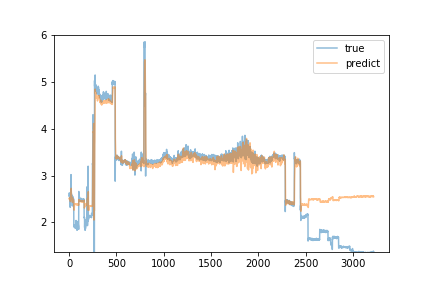

The table this chart was drawn from, first rows:
predict, true
2.51, 2.57
2.495, 2.63
2.491, 2.55
2.507, 2.54
2.519, 2.55
2.509, 2.58
2.513, 2.55
2.509, 2.56
2.5, 2.57
2.506, 2.6
2.526, 2.56
2.51, 2.32
2.446, 2.56
2.477, 2.55
2.505, 2.55
2.491, 2.54
2.488, 2.61
2.595, 2.61
2.6, 2.55
2.544, 3.02
2.727, 2.66
2.725, 2.75
2.648, 2.55
2.576, 2.56
2.554, 2.61
2.536, 2.58
2.544, 2.55
2.526, 2.5
2.485, 2.51
2.476, 2.51
2.474, 2.52
2.47, 2.52
2.465, 2.54
2.475, 2.35
2.426, 2.5
2.443, 2.56
2.515, 2.5
2.485, 2.54
2.478, 2.49
2.475, 2.5
2.478, 2.49
2.473, 2.49
2.47, 2.5
2.472, 2.49
2.461, 2.49
2.456, 2.49
2.465, 2.5
2.467, 2.5
2.455, 1.91
2.435, 1.9
2.3, 1.92
2.261, 1.94
2.271, 1.94
2.289, 1.94
2.316, 1.95
2.344, 1.93
2.386, 1.93
2.385, 1.93
2.387, 1.92
2.385, 1.92
... 3,160 more rows
